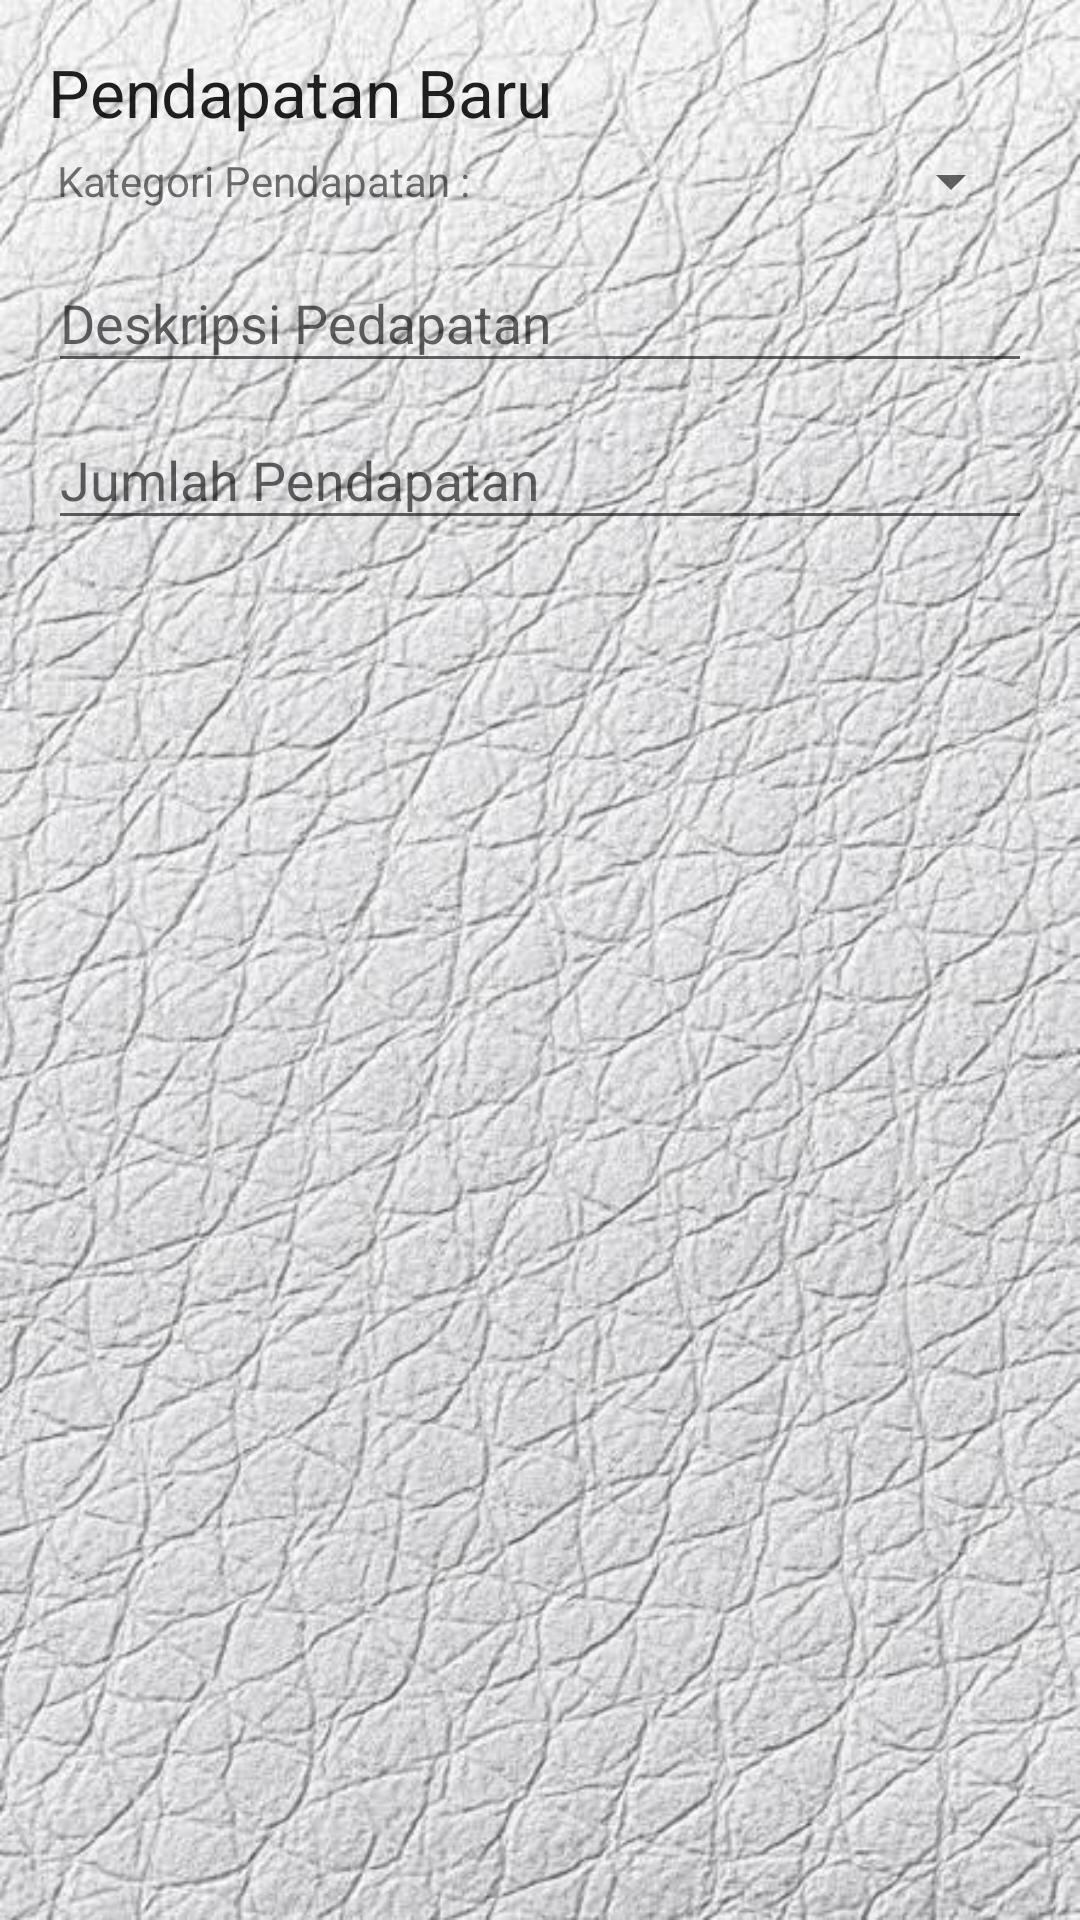

Android layout source for this screen:
<!-- AndroidManifest.xml: application theme AppTheme -->
<!-- res/layout/dialog_tambah_pendapatan.xml -->
<LinearLayout xmlns:android="http://schemas.android.com/apk/res/android"
    xmlns:app="http://schemas.android.com/apk/res-auto"
    android:id="@+id/custom_dialog_layout_design_user_input"
    android:background="@drawable/bg"
    android:layout_width="match_parent"
    android:layout_height="match_parent"
    android:orientation="vertical"
    android:padding="16dp">

    <TextView
        android:id="@+id/dialogTitle"
        android:layout_width="wrap_content"
        android:layout_height="wrap_content"
        android:text="Pendapatan Baru"
        android:textAppearance="?android:attr/textAppearanceLarge" />

    <LinearLayout
        android:layout_width="match_parent"
        android:layout_height="wrap_content"
        android:orientation="horizontal"
        android:padding="3dp">

        <TextView
            android:layout_width="wrap_content"
            android:layout_height="wrap_content"
            android:layout_gravity="center"
            android:text="Kategori Pendapatan : " />

        <Spinner
            android:id="@+id/spinnerKatgoriPendapatan"
            android:layout_width="match_parent"
            android:layout_height="wrap_content"
            />

    </LinearLayout>


    <android.support.design.widget.TextInputLayout
        android:id="@+id/layoutDesk"
        android:layout_width="match_parent"
        android:layout_height="wrap_content">

        <EditText
            android:id="@+id/inputDesk"
            android:layout_width="match_parent"
            android:layout_height="wrap_content"
            android:hint="Deskripsi Pedapatan"
            android:inputType="text"
            android:singleLine="true" />
    </android.support.design.widget.TextInputLayout>

    <android.support.design.widget.TextInputLayout
        android:id="@+id/layoutJumlah"
        android:layout_width="match_parent"
        android:layout_height="wrap_content">

        <EditText
            android:id="@+id/inputJumlah"
            android:layout_width="match_parent"
            android:layout_height="wrap_content"
            android:digits="0123456789"
            android:hint="Jumlah Pendapatan"
            android:inputType="number"
            android:singleLine="true" />
    </android.support.design.widget.TextInputLayout>


</LinearLayout>
<!-- resources referenced by this layout -->
<resources>
  <!-- drawable bg: jpg bitmap (drawable-v24, 91065 bytes) -->
  <style name="AppTheme" parent="Theme.AppCompat.Light.DarkActionBar">
          
          <item name="colorPrimary">@color/colorPrimary</item>
          <item name="colorPrimaryDark">@color/colorPrimaryDark</item>
          <item name="colorAccent">@color/colorAccent</item>
      </style>
  <color name="colorPrimary">#212121</color>
  <color name="colorPrimaryDark">#34515e</color>
  <color name="colorAccent">#FF5252</color>
</resources>
